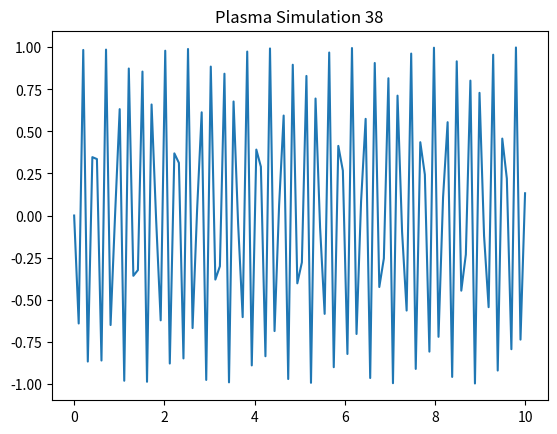

Python code for this plot:
%matplotlib inline
import numpy as np
import matplotlib.pyplot as plt
x = np.linspace(0, 10, 100)
y = np.sin(x * 38)
plt.plot(x, y)
plt.title('Plasma Simulation 38')
